Run: headless pygame with SDL's dummy video driver; simulated clock (each Clock.tick advances the game by its frame time, no real sleeping); random seed 0; keys injected as events and as key.get_pressed() state; no mouse input.
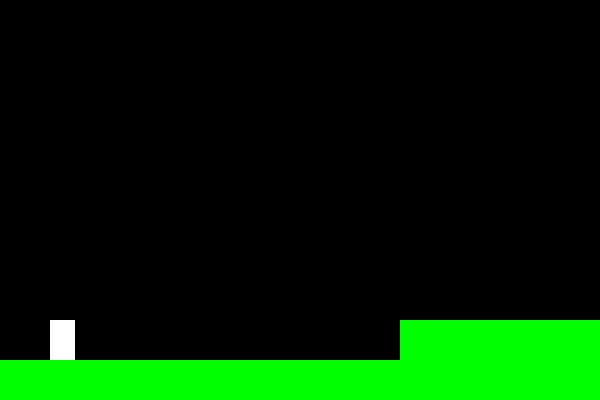
Frame 1 of 4 · flips 1–60 · no input
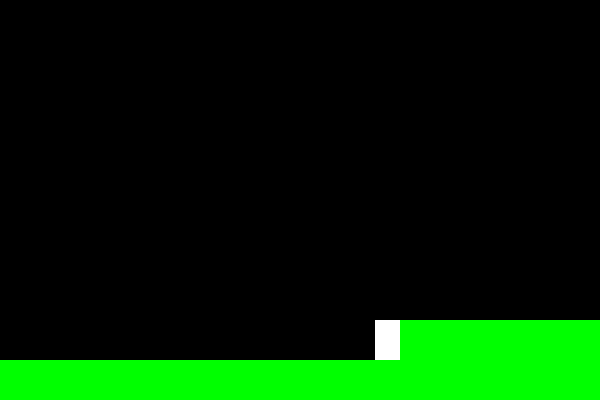
Frame 2 of 4 · flips 61–180 · tapped SPACE, RETURN · held RIGHT (→), D
Frame 3 of 4 · flips 181–300 · held DOWN (↓), S · screen unchanged from frame 2, image omitted
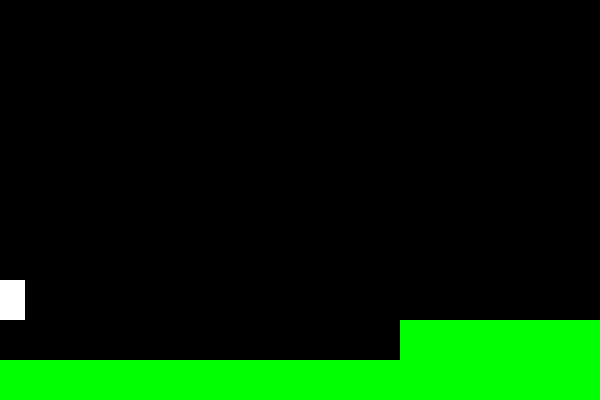
Frame 4 of 4 · flips 301–420 · held LEFT (←), A, UP (↑), W

The pygame program that drew these frames:

import pygame as pg

class character:
    def __init__(self,x,y):
        self.x = x
        self.y = y
        self.width = 25
        self.height = 40
        self.vel = 5
        self.jumping = False
        self.jumpCount = 50
    def hitbox(self):
        return pg.Rect(self.x, self.y, self.width, self.height)
    def draw(self):
        pg.draw.rect(screen,(255,255,255),self.hitbox())



class wt_on_earth:
    def __init__(self):
        self.box = [pg.Rect(0,360,400,40),pg.Rect(400,320,200,80)]
    def draw(self):
        for i in range(2):
            pg.draw.rect(screen,(0,255,0),self.box[i])

def colli():
    if mario.hitbox().colliderect(map.box[0]) or mario.hitbox().colliderect(map.box[1]):
        return True
    return False
def gravity():
    if not(mario.hitbox().colliderect(pg.Rect(0,354,400,5)) or mario.hitbox().colliderect(pg.Rect(400,314,200,5))):
        mario.y += 10

pg.init()
screen = pg.display.set_mode((600,400))
pg.display.set_caption('Mario')
clock = pg.time.Clock()

mario = character(50,320)
map = wt_on_earth()

run = True
while run:
    clock.tick(30)
    for event in pg.event.get():
        if event.type == pg.QUIT:
            run = False

    screen.fill((0, 0, 0))
    map.draw()
    gravity()
    mario.draw()


    keys = pg.key.get_pressed()
    if keys[pg.K_LEFT] and mario.x > 0:
        mario.x -= mario.vel
        if colli():
            mario.x += mario.vel
    if keys[pg.K_RIGHT] and mario.x < 575:
        mario.x += mario.vel
        if colli():
            mario.x -= mario.vel
    if not(mario.jumping):
        if keys[pg.K_UP]:
            mario.jumping = True
    else:
        if mario.jumpCount >= -50:
            temp = (mario.jumpCount * abs(mario.jumpCount)) * 0.3
            mario.y -= mario.jumpCount
            if colli():
                mario.y += mario.jumpCount
            mario.jumpCount -= 10
        else:
            mario.jumping = False
            mario.jumpCount = 50

    pg.display.update()
pg.quit()
